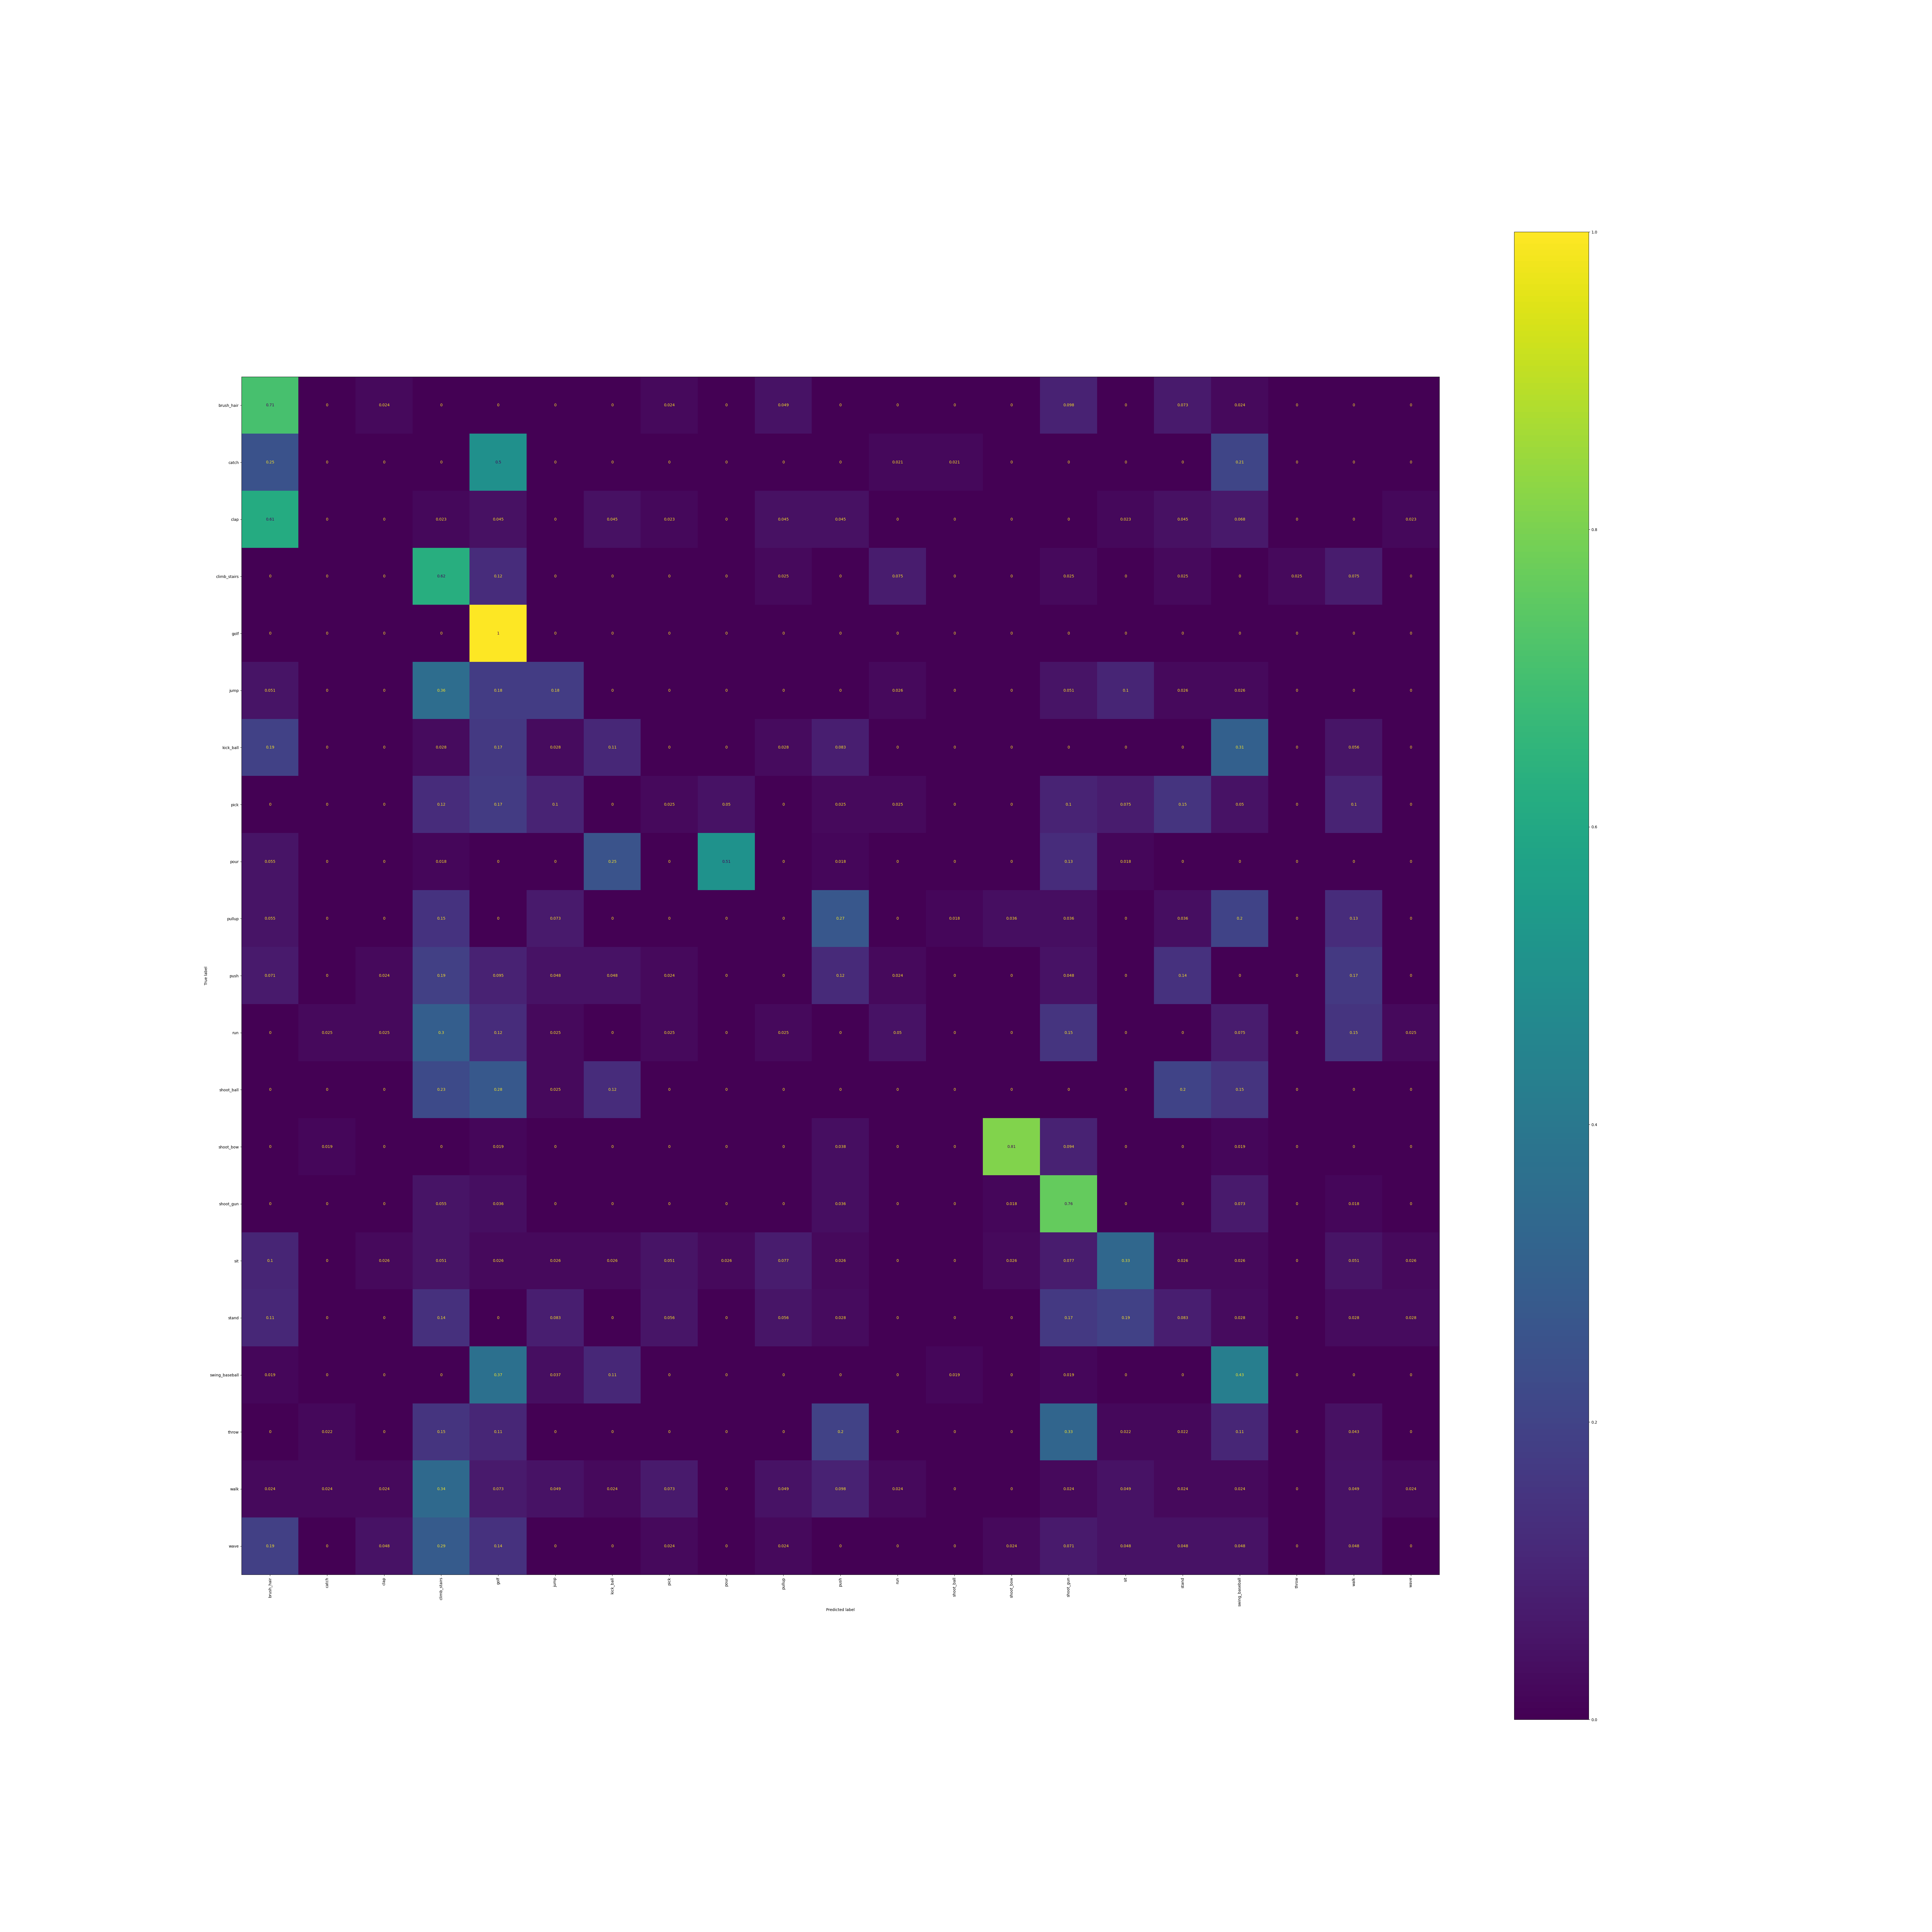

The data file committed next to this chart (first rows):
, brush_hair, catch, clap, climb_stairs, golf, jump, kick_ball, pick, pour, pullup, push, run, shoot_ball, shoot_bow, shoot_gun, sit, stand, swing_baseball, throw, walk, wave
brush_hair, 0.7073, 0.0, 0.02439, 0.0, 0.0, 0.0, 0.0, 0.02439, 0.0, 0.04878, 0.0, 0.0, 0.0, 0.0, 0.09756, 0.0, 0.07317, 0.02439, 0.0, 0.0, 0.0
catch, 0.25, 0.0, 0.0, 0.0, 0.5, 0.0, 0.0, 0.0, 0.0, 0.0, 0.0, 0.02083, 0.02083, 0.0, 0.0, 0.0, 0.0, 0.2083, 0.0, 0.0, 0.0
clap, 0.6136, 0.0, 0.0, 0.02273, 0.04545, 0.0, 0.04545, 0.02273, 0.0, 0.04545, 0.04545, 0.0, 0.0, 0.0, 0.0, 0.02273, 0.04545, 0.06818, 0.0, 0.0, 0.02273
climb_stairs, 0.0, 0.0, 0.0, 0.625, 0.125, 0.0, 0.0, 0.0, 0.0, 0.025, 0.0, 0.075, 0.0, 0.0, 0.025, 0.0, 0.025, 0.0, 0.025, 0.075, 0.0
golf, 0.0, 0.0, 0.0, 0.0, 1.0, 0.0, 0.0, 0.0, 0.0, 0.0, 0.0, 0.0, 0.0, 0.0, 0.0, 0.0, 0.0, 0.0, 0.0, 0.0, 0.0
jump, 0.05128, 0.0, 0.0, 0.359, 0.1795, 0.1795, 0.0, 0.0, 0.0, 0.0, 0.0, 0.02564, 0.0, 0.0, 0.05128, 0.1026, 0.02564, 0.02564, 0.0, 0.0, 0.0
kick_ball, 0.1944, 0.0, 0.0, 0.02778, 0.1667, 0.02778, 0.1111, 0.0, 0.0, 0.02778, 0.08333, 0.0, 0.0, 0.0, 0.0, 0.0, 0.0, 0.3056, 0.0, 0.05556, 0.0
pick, 0.0, 0.0, 0.0, 0.125, 0.175, 0.1, 0.0, 0.025, 0.05, 0.0, 0.025, 0.025, 0.0, 0.0, 0.1, 0.075, 0.15, 0.05, 0.0, 0.1, 0.0
pour, 0.05455, 0.0, 0.0, 0.01818, 0.0, 0.0, 0.2545, 0.0, 0.5091, 0.0, 0.01818, 0.0, 0.0, 0.0, 0.1273, 0.01818, 0.0, 0.0, 0.0, 0.0, 0.0
pullup, 0.05455, 0.0, 0.0, 0.1455, 0.0, 0.07273, 0.0, 0.0, 0.0, 0.0, 0.2727, 0.0, 0.01818, 0.03636, 0.03636, 0.0, 0.03636, 0.2, 0.0, 0.1273, 0.0
push, 0.07143, 0.0, 0.02381, 0.1905, 0.09524, 0.04762, 0.04762, 0.02381, 0.0, 0.0, 0.119, 0.02381, 0.0, 0.0, 0.04762, 0.0, 0.1429, 0.0, 0.0, 0.1667, 0.0
run, 0.0, 0.025, 0.025, 0.3, 0.125, 0.025, 0.0, 0.025, 0.0, 0.025, 0.0, 0.05, 0.0, 0.0, 0.15, 0.0, 0.0, 0.075, 0.0, 0.15, 0.025
shoot_ball, 0.0, 0.0, 0.0, 0.225, 0.275, 0.025, 0.125, 0.0, 0.0, 0.0, 0.0, 0.0, 0.0, 0.0, 0.0, 0.0, 0.2, 0.15, 0.0, 0.0, 0.0
shoot_bow, 0.0, 0.01887, 0.0, 0.0, 0.01887, 0.0, 0.0, 0.0, 0.0, 0.0, 0.03774, 0.0, 0.0, 0.8113, 0.09434, 0.0, 0.0, 0.01887, 0.0, 0.0, 0.0
shoot_gun, 0.0, 0.0, 0.0, 0.05455, 0.03636, 0.0, 0.0, 0.0, 0.0, 0.0, 0.03636, 0.0, 0.0, 0.01818, 0.7636, 0.0, 0.0, 0.07273, 0.0, 0.01818, 0.0
sit, 0.1026, 0.0, 0.02564, 0.05128, 0.02564, 0.02564, 0.02564, 0.05128, 0.02564, 0.07692, 0.02564, 0.0, 0.0, 0.02564, 0.07692, 0.3333, 0.02564, 0.02564, 0.0, 0.05128, 0.02564
stand, 0.1111, 0.0, 0.0, 0.1389, 0.0, 0.08333, 0.0, 0.05556, 0.0, 0.05556, 0.02778, 0.0, 0.0, 0.0, 0.1667, 0.1944, 0.08333, 0.02778, 0.0, 0.02778, 0.02778
swing_baseball, 0.01852, 0.0, 0.0, 0.0, 0.3704, 0.03704, 0.1111, 0.0, 0.0, 0.0, 0.0, 0.0, 0.01852, 0.0, 0.01852, 0.0, 0.0, 0.4259, 0.0, 0.0, 0.0
throw, 0.0, 0.02174, 0.0, 0.1522, 0.1087, 0.0, 0.0, 0.0, 0.0, 0.0, 0.1957, 0.0, 0.0, 0.0, 0.3261, 0.02174, 0.02174, 0.1087, 0.0, 0.04348, 0.0
walk, 0.02439, 0.02439, 0.02439, 0.3415, 0.07317, 0.04878, 0.02439, 0.07317, 0.0, 0.04878, 0.09756, 0.02439, 0.0, 0.0, 0.02439, 0.04878, 0.02439, 0.02439, 0.0, 0.04878, 0.02439
wave, 0.1905, 0.0, 0.04762, 0.2857, 0.1429, 0.0, 0.0, 0.02381, 0.0, 0.02381, 0.0, 0.0, 0.0, 0.02381, 0.07143, 0.04762, 0.04762, 0.04762, 0.0, 0.04762, 0.0
